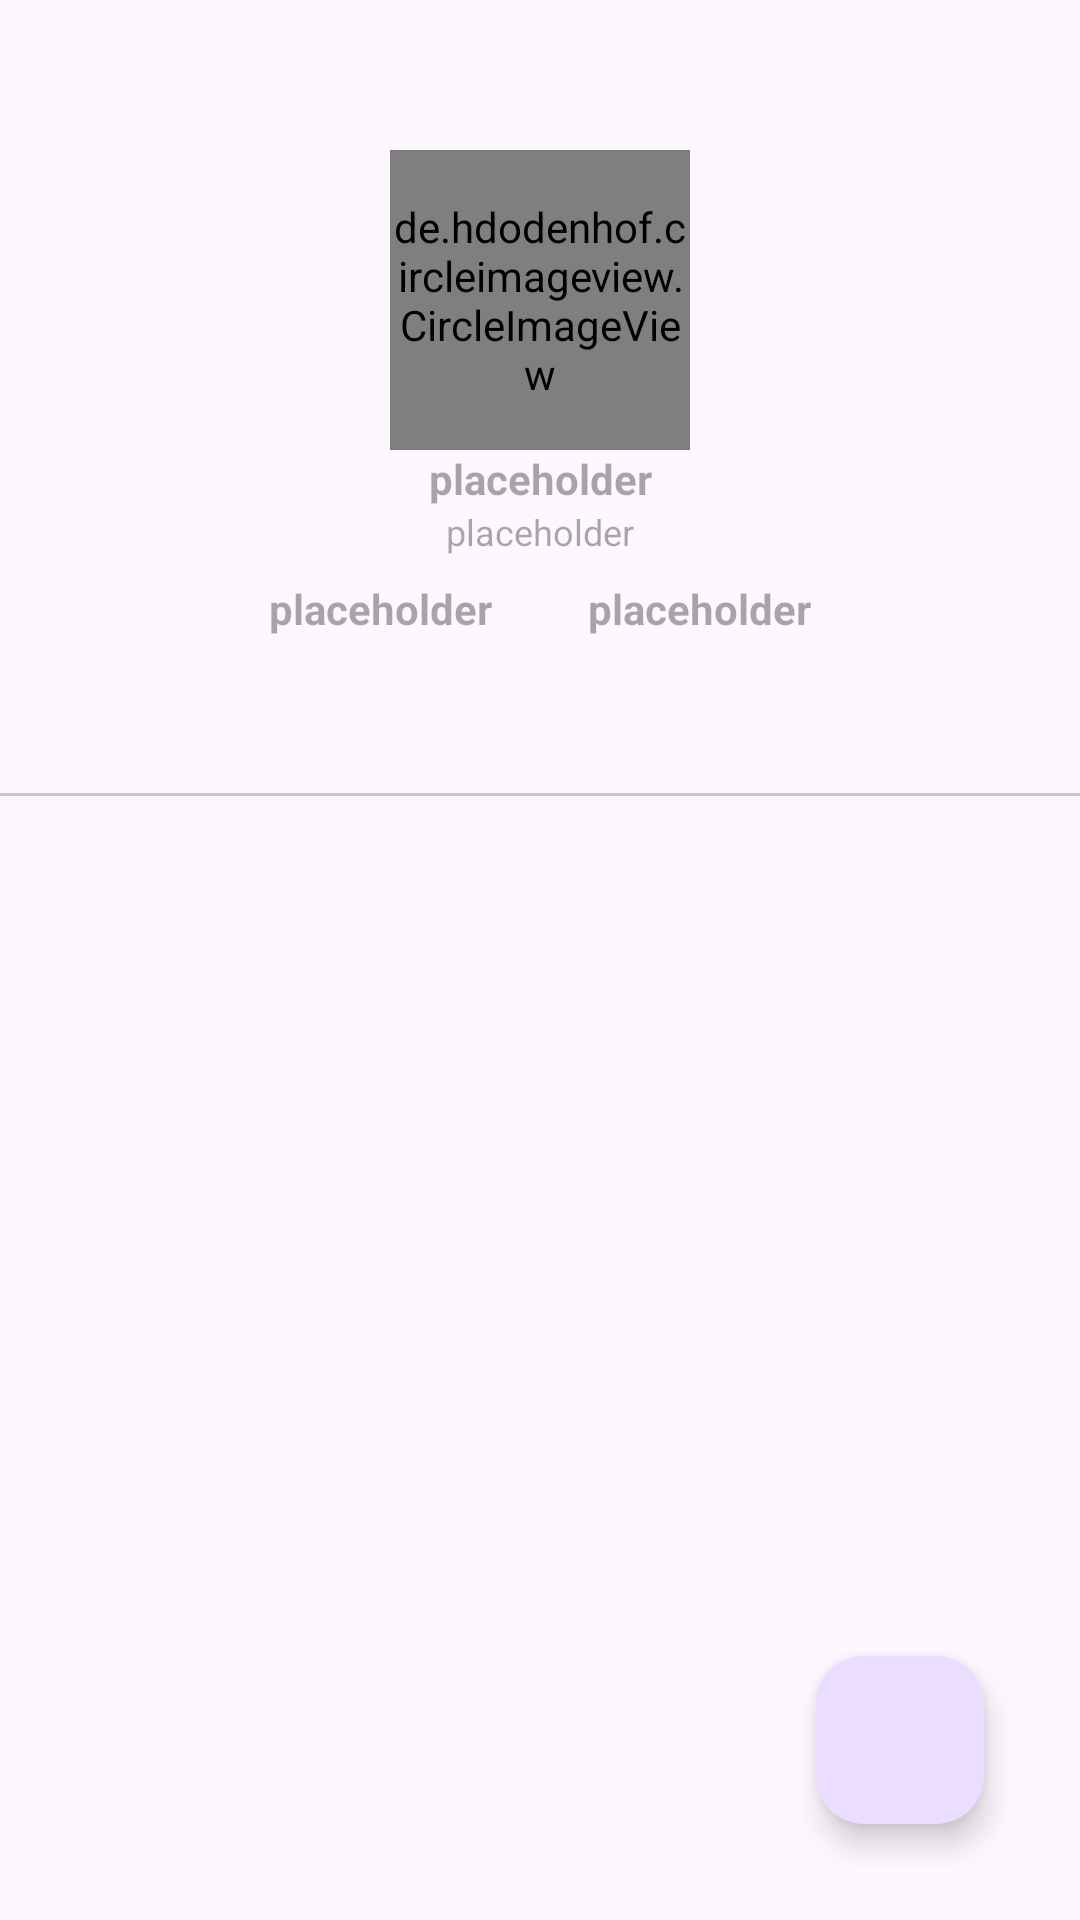

Write the Android layout XML for this screen, with the resource values it uses.
<!-- AndroidManifest.xml: application theme Theme.Github_user_application -->
<!-- res/layout/activity_detail.xml -->
<?xml version="1.0" encoding="utf-8"?>
<androidx.constraintlayout.widget.ConstraintLayout xmlns:android="http://schemas.android.com/apk/res/android"
    xmlns:app="http://schemas.android.com/apk/res-auto"
    xmlns:tools="http://schemas.android.com/tools"
    android:layout_width="match_parent"
    android:layout_height="match_parent"
    tools:context=".ui.detail.DetailActivity">

    <de.hdodenhof.circleimageview.CircleImageView
        android:id="@+id/iv_detail_profile"
        android:layout_width="100dp"
        android:layout_height="100dp"
        android:layout_marginTop="50dp"
        android:layout_weight="0"
        app:layout_constraintBottom_toTopOf="@+id/tv_detail_name"
        app:layout_constraintEnd_toEndOf="parent"
        app:layout_constraintStart_toStartOf="parent"
        app:layout_constraintTop_toTopOf="parent"
        tools:src="@tools:sample/avatars" />

    <TextView
        android:id="@+id/tv_detail_name"
        android:layout_width="wrap_content"
        android:layout_height="wrap_content"
        android:gravity="center"
        android:hint="@string/placeholder"
        android:textStyle="bold"
        app:layout_constraintBottom_toTopOf="@+id/tv_detail_username"
        app:layout_constraintEnd_toEndOf="parent"
        app:layout_constraintStart_toStartOf="parent"
        app:layout_constraintTop_toBottomOf="@id/iv_detail_profile" />

    <TextView
        android:id="@+id/tv_detail_username"
        android:layout_width="wrap_content"
        android:layout_height="wrap_content"
        android:hint="@string/placeholder"
        android:textSize="12sp"
        app:layout_constraintEnd_toEndOf="parent"
        app:layout_constraintStart_toStartOf="parent"
        app:layout_constraintTop_toBottomOf="@+id/tv_detail_name" />

    <TextView
        android:id="@+id/tv_detail_follower"
        android:layout_width="wrap_content"
        android:layout_height="wrap_content"
        android:layout_marginTop="8dp"
        android:layout_marginEnd="16dp"
        android:layout_weight="1"
        android:gravity="center"
        android:hint="@string/placeholder"
        android:textStyle="bold"
        app:layout_constraintEnd_toStartOf="@+id/tv_detail_following"
        app:layout_constraintStart_toStartOf="@+id/iv_detail_profile"
        app:layout_constraintTop_toBottomOf="@+id/tv_detail_username" />

    <TextView
        android:id="@+id/tv_detail_following"
        android:layout_width="wrap_content"
        android:layout_height="wrap_content"
        android:layout_marginStart="16dp"
        android:layout_marginTop="8dp"
        android:layout_weight="1"
        android:gravity="center"
        android:textStyle="bold"
        android:hint="@string/placeholder"
        app:layout_constraintEnd_toEndOf="@+id/iv_detail_profile"
        app:layout_constraintStart_toEndOf="@+id/tv_detail_follower"
        app:layout_constraintTop_toBottomOf="@+id/tv_detail_username" />

    <com.google.android.material.tabs.TabLayout
        android:id="@+id/tab_layout"
        android:layout_width="0dp"
        android:layout_height="wrap_content"
        android:layout_marginTop="32dp"
        app:layout_constraintEnd_toEndOf="parent"
        app:layout_constraintStart_toStartOf="parent"
        app:layout_constraintTop_toBottomOf="@+id/tv_detail_username" />

    <ProgressBar
        android:id="@+id/pb_detail"
        style="?android:attr/progressBarStyle"
        android:layout_width="wrap_content"
        android:layout_height="wrap_content"
        app:layout_constraintBottom_toBottomOf="parent"
        app:layout_constraintEnd_toEndOf="parent"
        app:layout_constraintStart_toStartOf="parent"
        app:layout_constraintTop_toTopOf="parent" />

    <androidx.viewpager2.widget.ViewPager2
        android:id="@+id/viewPager2"
        android:layout_width="0dp"
        android:layout_height="0dp"
        app:layout_constraintBottom_toBottomOf="parent"
        app:layout_constraintEnd_toEndOf="parent"
        app:layout_constraintStart_toStartOf="parent"
        app:layout_constraintTop_toBottomOf="@+id/tab_layout" >

    </androidx.viewpager2.widget.ViewPager2>

    <com.google.android.material.floatingactionbutton.FloatingActionButton
        android:id="@+id/fav_add"
        android:layout_width="wrap_content"
        android:layout_height="wrap_content"
        android:layout_marginEnd="32dp"
        android:layout_marginBottom="32dp"
        android:clickable="true"
        android:src="@drawable/favorite_border"
        app:layout_constraintBottom_toBottomOf="parent"
        app:layout_constraintEnd_toEndOf="parent" />

</androidx.constraintlayout.widget.ConstraintLayout>
<!-- resources referenced by this layout -->
<resources>
  <string name="placeholder">placeholder</string>
  <style name="Theme.Github_user_application" parent="Base.Theme.Github_user_application" />
  <style name="Base.Theme.Github_user_application" parent="Theme.Material3.DayNight.NoActionBar">
          
          
      </style>
</resources>
